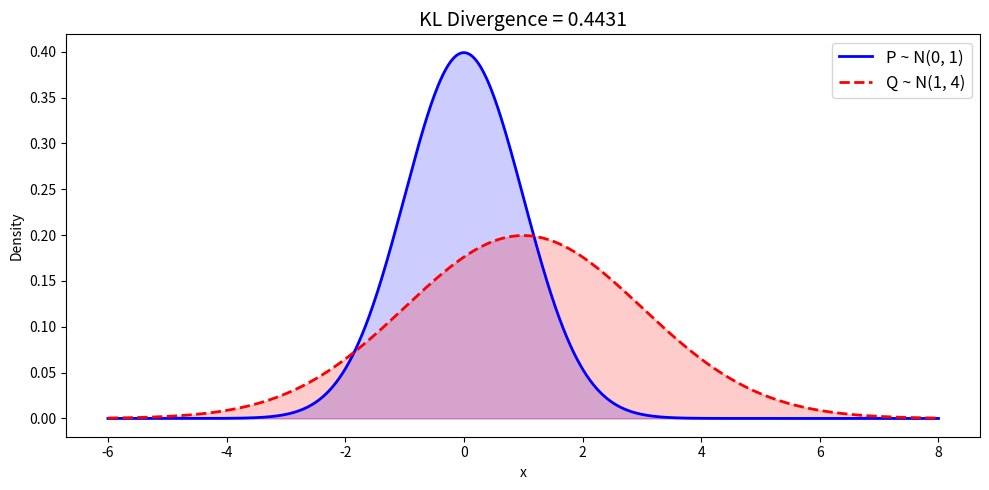

Recreate this plot in Python.
import numpy as np
import matplotlib.pyplot as plt


def kl_divergence_discrete(p: np.ndarray, q: np.ndarray, eps: float = 1e-12) -> float:
    """KL Divergence for discrete distributions.
    
    D_KL(P || Q) = sum(P * log(P / Q))
    """
    p = np.asarray(p, dtype=float)
    q = np.asarray(q, dtype=float)
    # Clip for numerical stability
    p = np.clip(p, eps, 1.0)
    q = np.clip(q, eps, 1.0)
    return np.sum(p * np.log(p / q))


def kl_divergence_gaussian(mu1: float, sigma1: float, 
                           mu2: float, sigma2: float) -> float:
    """Analytical KL Divergence between two univariate Gaussians.
    
    D_KL(N1 || N2) = log(σ2/σ1) + (σ1² + (μ1-μ2)²) / (2σ2²) - 1/2
    """
    return (np.log(sigma2 / sigma1) + 
            (sigma1**2 + (mu1 - mu2)**2) / (2 * sigma2**2) - 0.5)


# --- Discrete Example ---
p = np.array([0.4, 0.3, 0.2, 0.1])
q1 = np.array([0.25, 0.25, 0.25, 0.25])  # uniform
q2 = np.array([0.35, 0.30, 0.20, 0.15])  # close to p

print("=== Discrete KL Divergence ===")
print(f"D_KL(P || Uniform) = {kl_divergence_discrete(p, q1):.6f}")
print(f"D_KL(P || Close)   = {kl_divergence_discrete(p, q2):.6f}")
print(f"D_KL(P || P)       = {kl_divergence_discrete(p, p):.6f}")  # should be ~0

# Asymmetry demonstration
print(f"\nD_KL(P || Q1) = {kl_divergence_discrete(p, q1):.6f}")
print(f"D_KL(Q1 || P) = {kl_divergence_discrete(q1, p):.6f}")
print("Note: These are different! KL is asymmetric.")

# --- Gaussian Example ---
print("\n=== Gaussian KL Divergence ===")
kl_gauss = kl_divergence_gaussian(mu1=0, sigma1=1, mu2=1, sigma2=2)
print(f"D_KL(N(0,1) || N(1,4)) = {kl_gauss:.6f}")

# Visualize
x = np.linspace(-6, 8, 1000)
p_dist = (1/(np.sqrt(2*np.pi)*1)) * np.exp(-0.5*((x-0)/1)**2)
q_dist = (1/(np.sqrt(2*np.pi)*2)) * np.exp(-0.5*((x-1)/2)**2)

fig, ax = plt.subplots(figsize=(10, 5))
ax.plot(x, p_dist, 'b-', linewidth=2, label='P ~ N(0, 1)')
ax.plot(x, q_dist, 'r--', linewidth=2, label='Q ~ N(1, 4)')
ax.fill_between(x, p_dist, alpha=0.2, color='blue')
ax.fill_between(x, q_dist, alpha=0.2, color='red')
ax.set_title(f'KL Divergence = {kl_gauss:.4f}', fontsize=14)
ax.legend(fontsize=12)
ax.set_xlabel('x')
ax.set_ylabel('Density')
plt.tight_layout()
plt.show()
